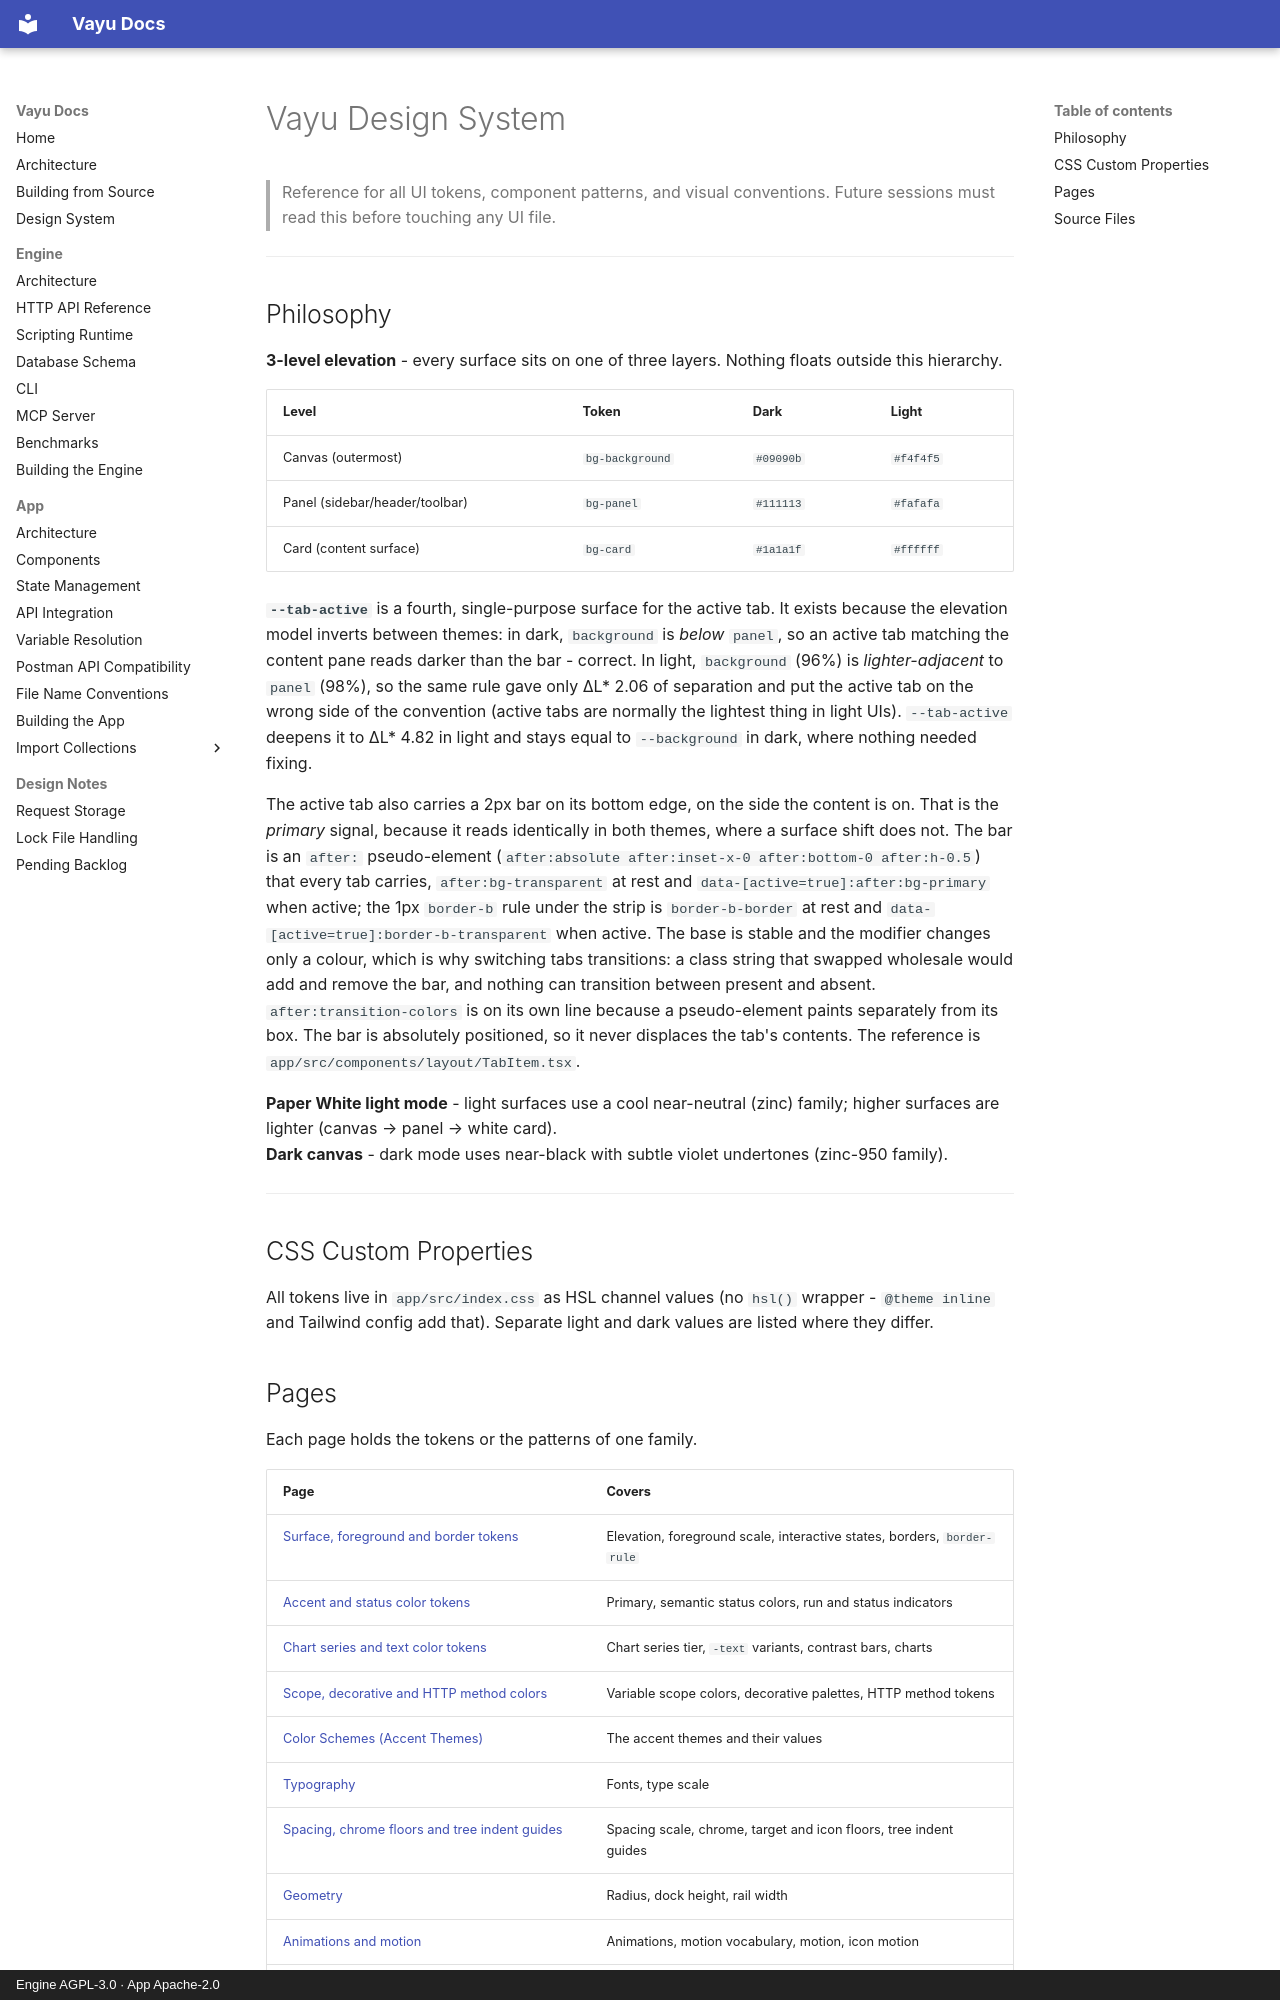

repository: athrvk/vayu · page: design-system/index.html · generator: mkdocs · copyright: Engine AGPL-3.0 · App Apache-2.0

---
description: >-
  Vayu's UI design system: colour tokens, the elevation model that inverts between themes, typography, spacing and component patterns.
---

# Vayu Design System

> Reference for all UI tokens, component patterns, and visual conventions.
> Future sessions must read this before touching any UI file.

---

## Philosophy

**3-level elevation** - every surface sits on one of three layers.
Nothing floats outside this hierarchy.

| Level | Token | Dark | Light |
|-------|-------|------|-------|
| Canvas (outermost) | `bg-background` | `#09090b` | `#f4f4f5` |
| Panel (sidebar/header/toolbar) | `bg-panel` | `#111113` | `#fafafa` |
| Card (content surface) | `bg-card` | `#1a1a1f` | `#ffffff` |

**`--tab-active`** is a fourth, single-purpose surface for the active tab.
It exists because the elevation model inverts between themes: in dark, `background` is *below* `panel`, so an active tab matching the content pane reads darker than the bar - correct.
In light, `background` (96%) is *lighter-adjacent* to `panel` (98%), so the same rule gave only ΔL\* 2.06 of separation and put the active tab on the wrong side of the convention (active tabs are normally the lightest thing in light UIs).
`--tab-active` deepens it to ΔL\* 4.82 in light and stays equal to `--background` in dark, where nothing needed fixing.

The active tab also carries a 2px bar on its bottom edge, on the side the content is on.
That is the *primary* signal, because it reads identically in both themes, where a surface shift does not.
The bar is an `after:` pseudo-element (`after:absolute after:inset-x-0 after:bottom-0 after:h-0.5`) that every tab carries, `after:bg-transparent` at rest and `data-[active=true]:after:bg-primary` when active; the 1px `border-b` rule under the strip is `border-b-border` at rest and `data-[active=true]:border-b-transparent` when active.
The base is stable and the modifier changes only a colour, which is why switching tabs transitions: a class string that swapped wholesale would add and remove the bar, and nothing can transition between present and absent.
`after:transition-colors` is on its own line because a pseudo-element paints separately from its box.
The bar is absolutely positioned, so it never displaces the tab's contents.
The reference is `app/src/components/layout/TabItem.tsx`.

**Paper White light mode** - light surfaces use a cool near-neutral (zinc) family; higher surfaces are lighter (canvas → panel → white card).  
**Dark canvas** - dark mode uses near-black with subtle violet undertones (zinc-950 family).

---

## CSS Custom Properties

All tokens live in `app/src/index.css` as HSL channel values (no `hsl()` wrapper - `@theme inline` and Tailwind config add that).
Separate light and dark values are listed where they differ.
